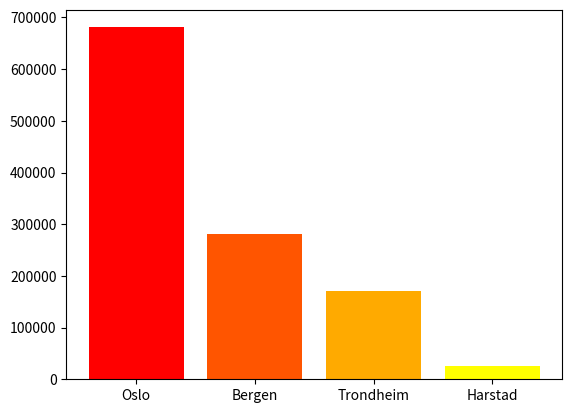

The matplotlib source for this figure:
import matplotlib.pyplot as plt, pandas as pd

data = {"Bynavn": ["Oslo", "Bergen", "Trondheim", "Harstad"],
        "Innbyggertall": [681067, 280216, 171322, 26431]}

by_innb_df = pd.DataFrame(data)

farger = plt.cm.autumn([i/(len(by_innb_df)-1) for i in range(len(by_innb_df))])

#print(by_innb_df)
plt.bar(by_innb_df["Bynavn"], by_innb_df["Innbyggertall"], color=farger)
plt.show()
